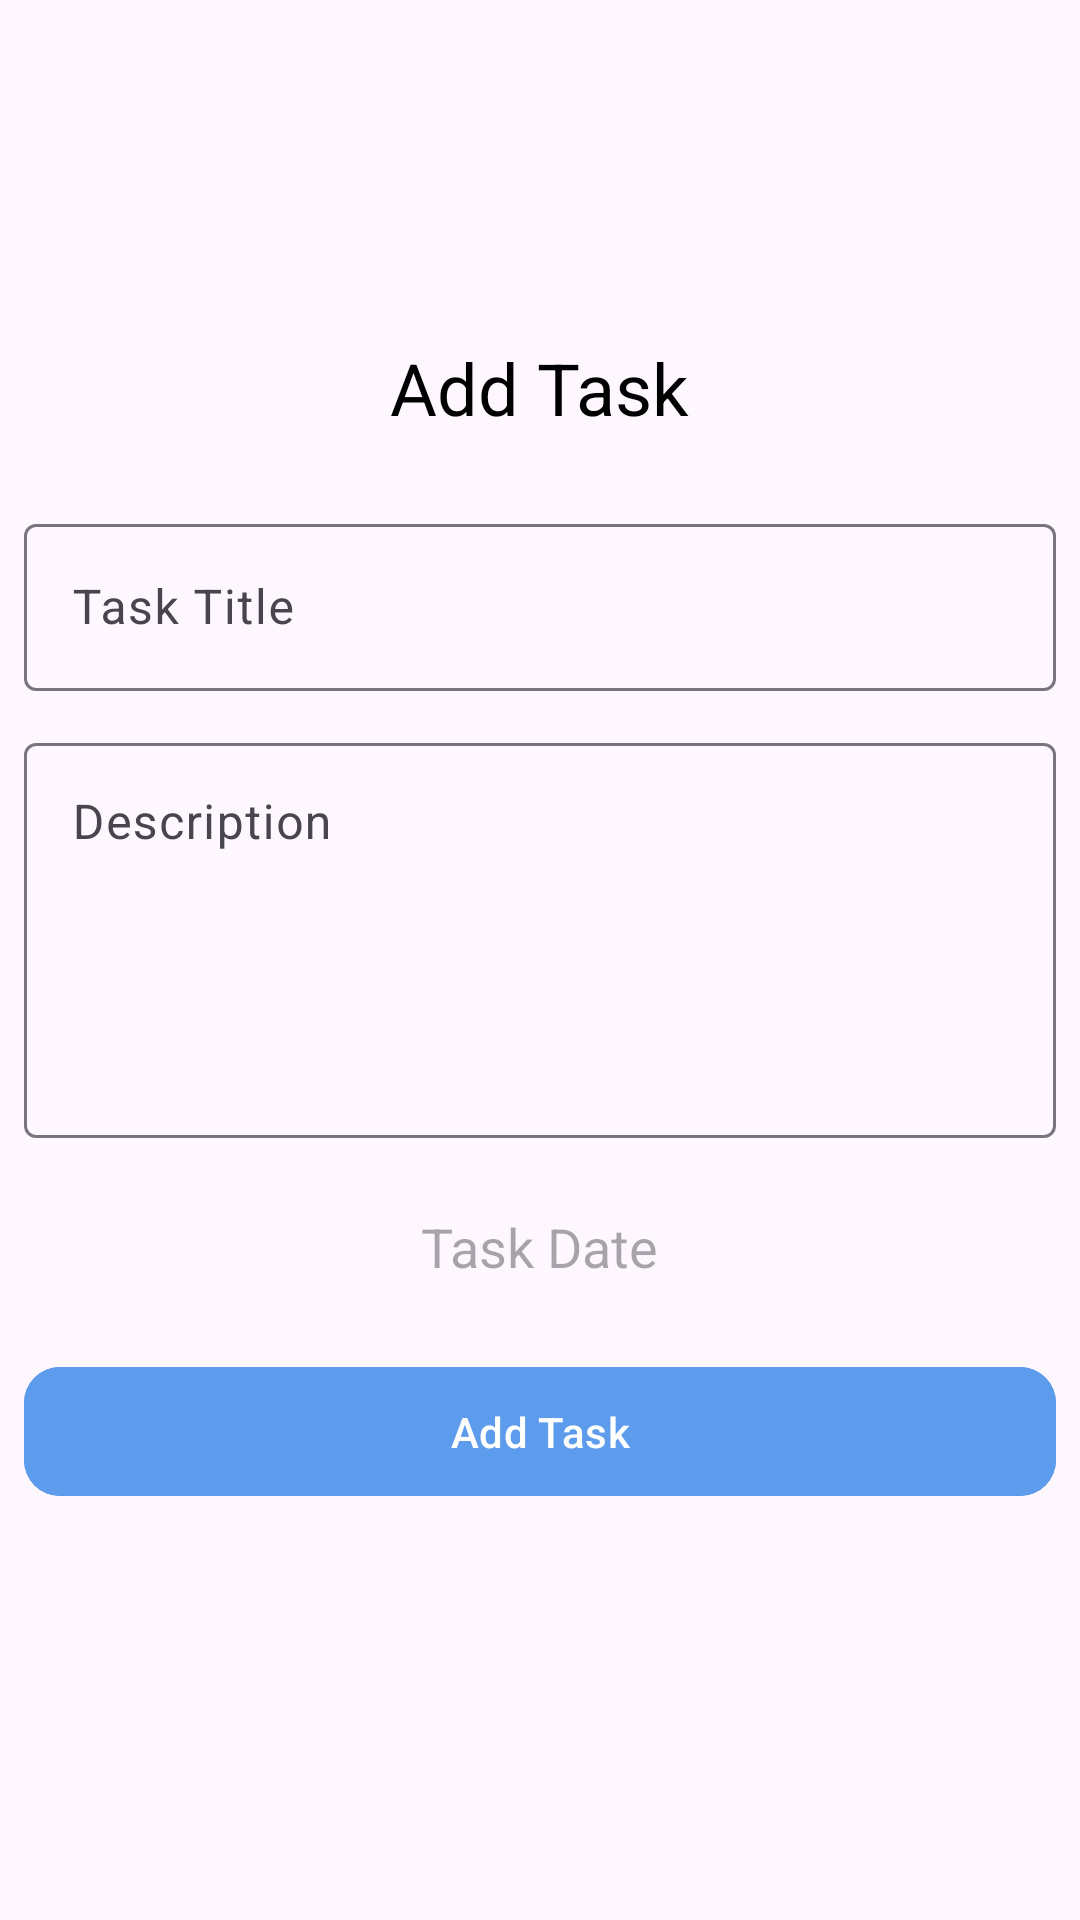

Android layout source for this screen:
<!-- AndroidManifest.xml: application theme Theme.ToDOApp -->
<!-- res/layout/fragment_add_task.xml -->
<?xml version="1.0" encoding="utf-8"?>
<androidx.appcompat.widget.LinearLayoutCompat xmlns:android="http://schemas.android.com/apk/res/android"
    xmlns:app="http://schemas.android.com/apk/res-auto"
    android:layout_width="match_parent"
    android:layout_height="wrap_content"
    android:gravity="center"
    android:orientation="vertical"
    android:padding="8dp">

    <TextView
        android:layout_width="wrap_content"
        android:layout_height="wrap_content"
        android:layout_marginBottom="24dp"
        android:text="Add Task"
        android:textColor="@color/black"
        android:textSize="24sp" />

    <com.google.android.material.textfield.TextInputLayout
        android:id="@+id/title_container"
        android:layout_width="match_parent"
        android:layout_height="wrap_content"
        android:layout_marginBottom="12dp">

        <com.google.android.material.textfield.TextInputEditText
            android:id="@+id/title"
            android:layout_width="match_parent"
            android:layout_height="wrap_content"
            android:hint="@string/task_title" />
    </com.google.android.material.textfield.TextInputLayout>

    <com.google.android.material.textfield.TextInputLayout
        android:id="@+id/desc_container"
        android:layout_width="match_parent"
        android:layout_height="wrap_content"
        android:layout_marginBottom="12dp">

        <com.google.android.material.textfield.TextInputEditText
            android:id="@+id/desc"
            android:layout_width="match_parent"
            android:layout_height="wrap_content"
            android:gravity="start"
            android:hint="@string/description"
            android:lines="5"
            android:maxLines="5"
            android:minLines="5" />
    </com.google.android.material.textfield.TextInputLayout>

    <com.google.android.material.textfield.TextInputLayout
        android:id="@+id/date_container"
        android:layout_width="match_parent"
        android:layout_height="wrap_content"
        android:layout_marginBottom="12dp"
        android:paddingVertical="12dp">

        <TextView
            android:id="@+id/date"
            android:layout_width="wrap_content"
            android:layout_height="wrap_content"
            android:layout_gravity="center"
            android:hint="@string/task_date"
            android:textSize="18sp" />
    </com.google.android.material.textfield.TextInputLayout>

    <com.google.android.material.button.MaterialButton
        android:id="@+id/add_task_btn"
        android:layout_width="match_parent"
        android:layout_height="wrap_content"
        android:backgroundTint="@color/blue"
        android:paddingVertical="12dp"
        android:text="@string/add_task"
        android:textColor="@color/white"
        android:layout_marginBottom="24dp"
        app:cornerRadius="12dp"
        app:elevation="12dp" />


</androidx.appcompat.widget.LinearLayoutCompat>
<!-- resources referenced by this layout -->
<resources>
  <color name="black">#FF000000</color>
  <color name="blue">#5D9CEC</color>
  <color name="white">#FFFFFFFF</color>
  <string name="add_task">Add Task</string>
  <string name="description">Description</string>
  <string name="task_date">Task Date</string>
  <string name="task_title">Task Title</string>
  <style name="Theme.ToDOApp" parent="Base.Theme.ToDOApp" />
  <style name="Base.Theme.ToDOApp" parent="Theme.Material3.DayNight.NoActionBar">
          
          
          <item name="colorPrimaryDark">#5D7CEC</item>
          <item name="colorPrimary">@color/blue</item>
          <item name="colorPrimaryVariant">@color/white</item>
      </style>
</resources>
